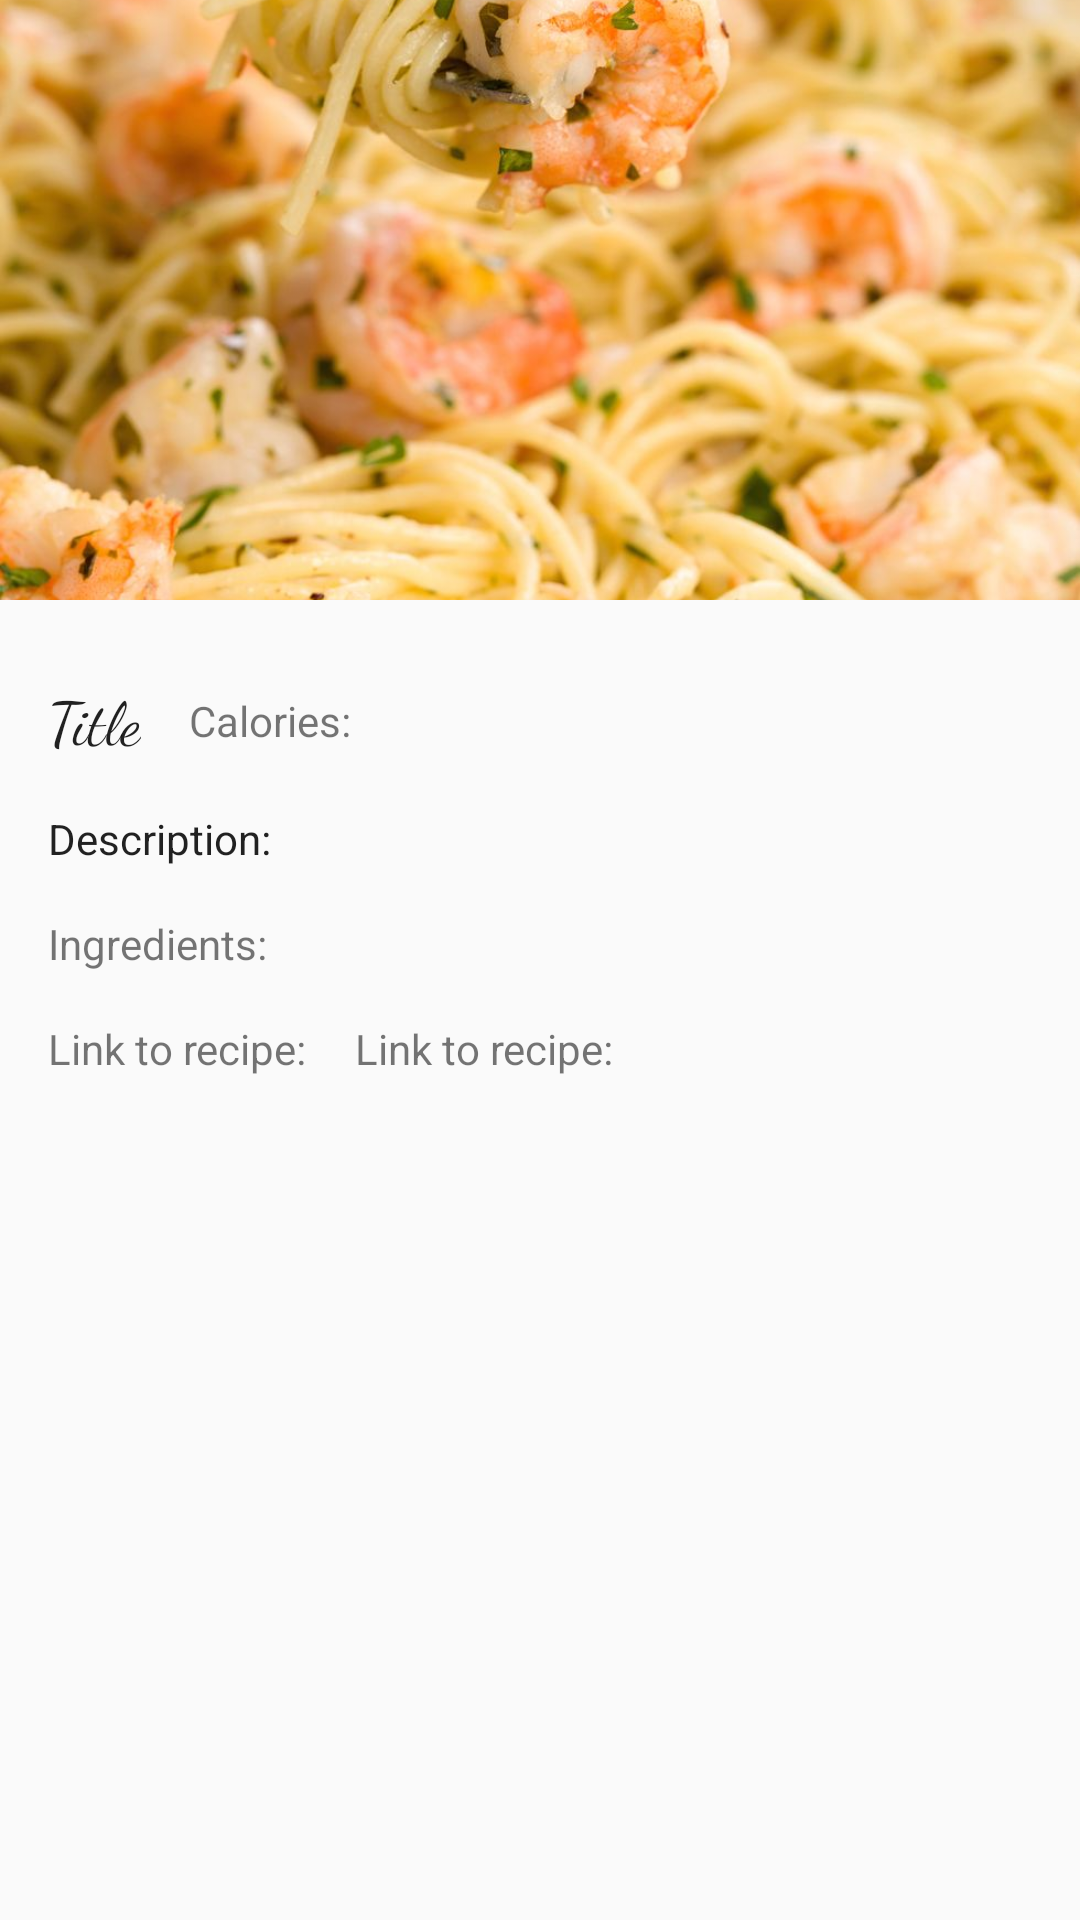

Here is an Android app screen rendered from its layout file. Give the layout XML and the strings, colors and styles it references.
<!-- AndroidManifest.xml: application theme AppTheme -->
<!-- res/layout/activity_detail.xml -->
<?xml version="1.0" encoding="utf-8"?>
<androidx.constraintlayout.widget.ConstraintLayout xmlns:android="http://schemas.android.com/apk/res/android"
    xmlns:app="http://schemas.android.com/apk/res-auto"
    xmlns:tools="http://schemas.android.com/tools"
    android:layout_width="match_parent"
    android:layout_height="match_parent"
    tools:context=".DetailActivity">

    <ImageView
        android:id="@+id/detail_image"
        android:layout_width="wrap_content"
        android:layout_height="200dp"
        android:contentDescription="@string/image_description"
        android:scaleType="centerCrop"
        android:src="@drawable/shrimp_scampi"
        app:layout_constraintStart_toStartOf="parent"
        app:layout_constraintTop_toTopOf="parent" />

    <TextView
        android:id="@+id/detail_title"
        android:layout_width="wrap_content"
        android:layout_height="wrap_content"
        android:layout_marginStart="16dp"
        android:layout_marginBottom="360dp"
        android:fontFamily="cursive"
        android:text="@string/title_view"
        android:textAppearance="@style/TextAppearance.MaterialComponents.Headline6"
        android:textSize="20sp"
        app:layout_constraintBottom_toBottomOf="parent"
        app:layout_constraintStart_toStartOf="parent"
        app:layout_constraintTop_toBottomOf="@+id/detail_image" />

    <TextView
        android:id="@+id/detail_calories"
        android:layout_width="wrap_content"
        android:layout_height="wrap_content"
        android:layout_marginStart="16dp"
        android:layout_marginBottom="360dp"
        android:text="@string/calories"
        app:layout_constraintBottom_toBottomOf="parent"
        app:layout_constraintStart_toEndOf="@+id/detail_title"
        app:layout_constraintTop_toBottomOf="@+id/detail_image" />

    <TextView
        android:id="@+id/detail_description"
        android:layout_width="wrap_content"
        android:layout_height="wrap_content"
        android:layout_marginTop="16dp"
        android:text="@string/description"
        android:textAppearance="@style/TextAppearance.AppCompat.Body1"
        app:layout_constraintEnd_toEndOf="parent"
        app:layout_constraintHorizontal_bias="0.0"
        app:layout_constraintStart_toStartOf="@+id/detail_title"
        app:layout_constraintTop_toBottomOf="@+id/detail_title" />

    <TextView
        android:id="@+id/detail_ingredients"
        android:layout_width="wrap_content"
        android:layout_height="wrap_content"
        android:layout_marginTop="16dp"
        android:text="@string/ingredients"
        app:layout_constraintStart_toStartOf="@+id/detail_description"
        app:layout_constraintTop_toBottomOf="@id/detail_description" />

    <TextView
        android:id="@+id/textView"
        android:layout_width="wrap_content"
        android:layout_height="wrap_content"
        android:layout_marginTop="16dp"
        android:text="@string/link_to_recipe"
        app:layout_constraintStart_toStartOf="@+id/detail_ingredients"
        app:layout_constraintTop_toBottomOf="@+id/detail_ingredients" />

    <TextView
        android:id="@+id/detail_link"
        android:layout_width="wrap_content"
        android:layout_height="wrap_content"
        android:layout_marginStart="16dp"
        android:layout_marginBottom="252dp"
        android:text="@string/link_to_recipe"
        android:autoLink="web"
        app:layout_constraintBottom_toBottomOf="parent"
        app:layout_constraintStart_toEndOf="@+id/textView"
        app:layout_constraintTop_toTopOf="@+id/textView"
        app:layout_constraintVertical_bias="0.0" />


</androidx.constraintlayout.widget.ConstraintLayout>
<!-- resources referenced by this layout -->
<resources>
  <!-- drawable shrimp_scampi: jpg bitmap (drawable, 127749 bytes) -->
  <string name="calories" translatable="false">Calories:</string>
  <string name="description" translatable="false">Description:</string>
  <string name="image_description" translatable="false">image of meal</string>
  <string name="ingredients" translatable="false">Ingredients:</string>
  <string name="link_to_recipe" translatable="false">Link to recipe:</string>
  <string name="title_view" translatable="false">Title</string>
  <style name="AppTheme" parent="Theme.AppCompat.Light.DarkActionBar">
          
          <item name="colorPrimary">@color/colorPrimary</item>
          <item name="colorPrimaryDark">@color/colorPrimaryDark</item>
          <item name="colorAccent">@color/colorAccent</item>
      </style>
  <!-- not gathered from this repository: default colours our renderer supplied (Android Studio template values) -->
  <color name="colorPrimary">#FF6200EE</color>
  <color name="colorPrimaryDark">#FF3700B3</color>
  <color name="colorAccent">#FF03DAC5</color>
</resources>
